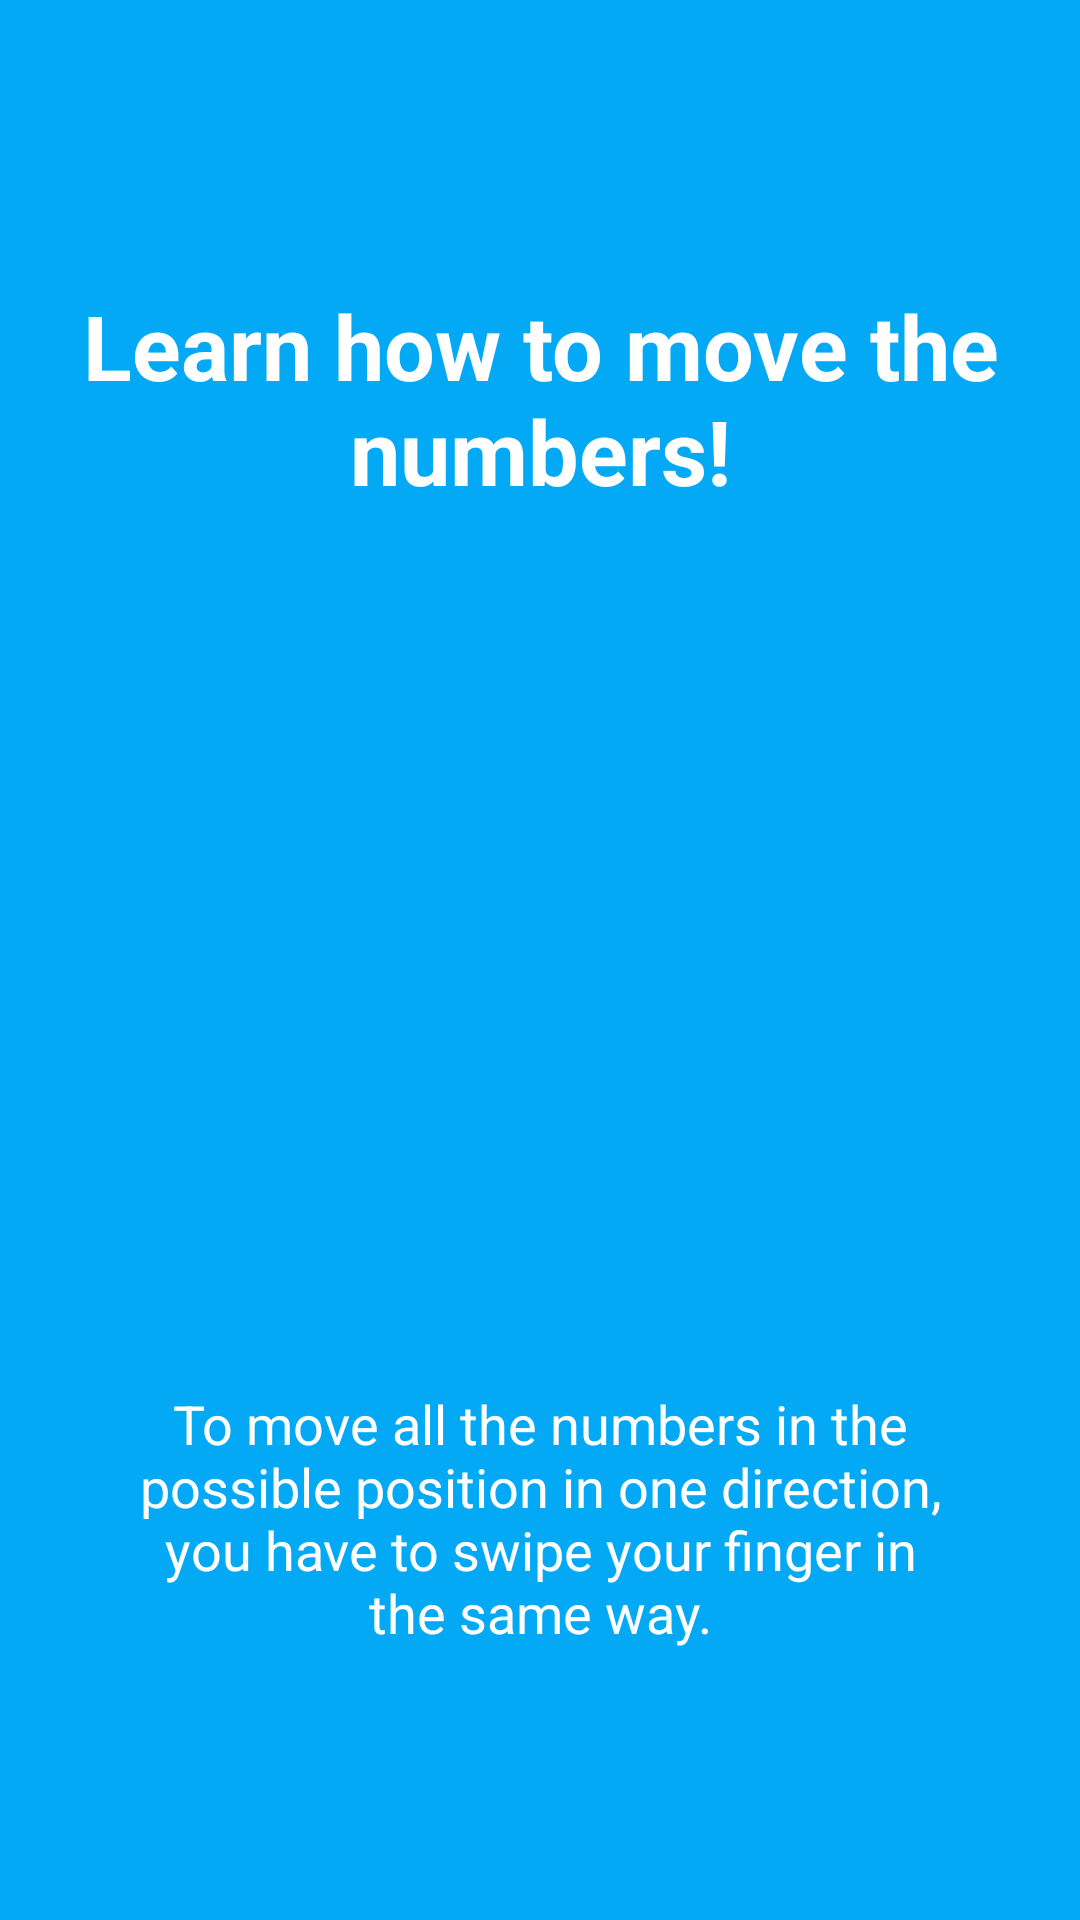

Android layout source for this screen:
<!-- AndroidManifest.xml: application theme AppTheme -->
<!-- res/layout/tutorial_slide3.xml -->
<?xml version="1.0" encoding="utf-8"?>
<RelativeLayout xmlns:android="http://schemas.android.com/apk/res/android"
    xmlns:tools="http://schemas.android.com/tools"
    android:layout_width="match_parent"
    android:layout_height="match_parent"
    android:background="@color/colorAccent">

    <LinearLayout
        android:layout_width="wrap_content"
        android:layout_height="match_parent"
        android:layout_alignParentStart="true"
        android:layout_alignParentTop="true"
        android:gravity="center_horizontal|center"
        android:orientation="vertical">


        <TextView
            android:layout_width="wrap_content"
            android:layout_height="wrap_content"
            android:layout_marginBottom="10dp"
            android:layout_marginTop="5dp"
            android:gravity="center_horizontal"
            android:text="@string/Tutorial_Titel_Move"
            android:textColor="@android:color/white"
            android:textSize="@dimen/slide_title"
            android:textStyle="bold" />

        <ImageView
            android:id="@+id/image3"
            android:layout_width="213dp"
            android:layout_height="262dp" />

        <TextView
            android:layout_width="wrap_content"
            android:layout_height="wrap_content"
            android:layout_marginTop="20dp"
            android:gravity="center"
            android:paddingLeft="@dimen/desc_padding"
            android:paddingRight="@dimen/desc_padding"
            android:text="@string/Tutorial_Move"
            android:textAlignment="center"
            android:textColor="@android:color/white"
            android:textSize="18sp" />

    </LinearLayout>
</RelativeLayout>
<!-- resources referenced by this layout -->
<resources>
  <color name="colorAccent">#03A9F4</color>
  <dimen name="desc_padding">40dp</dimen>
  <dimen name="slide_title">30dp</dimen>
  <string name="Tutorial_Move">To move all the numbers in the possible position in one direction, you have to swipe your finger in the same way.</string>
  <string name="Tutorial_Titel_Move">Learn how to move the numbers!</string>
  <style name="AppTheme" parent="Theme.AppCompat.Light.DarkActionBar">
          
          <item name="colorPrimary">@color/colorPrimary</item>
          <item name="colorPrimaryDark">@color/colorPrimaryDark</item>
          <item name="colorAccent">@color/colorAccent</item>
      </style>
  <color name="colorPrimary">#03A9F4</color>
  <color name="colorPrimaryDark">#03A9F4</color>
</resources>
